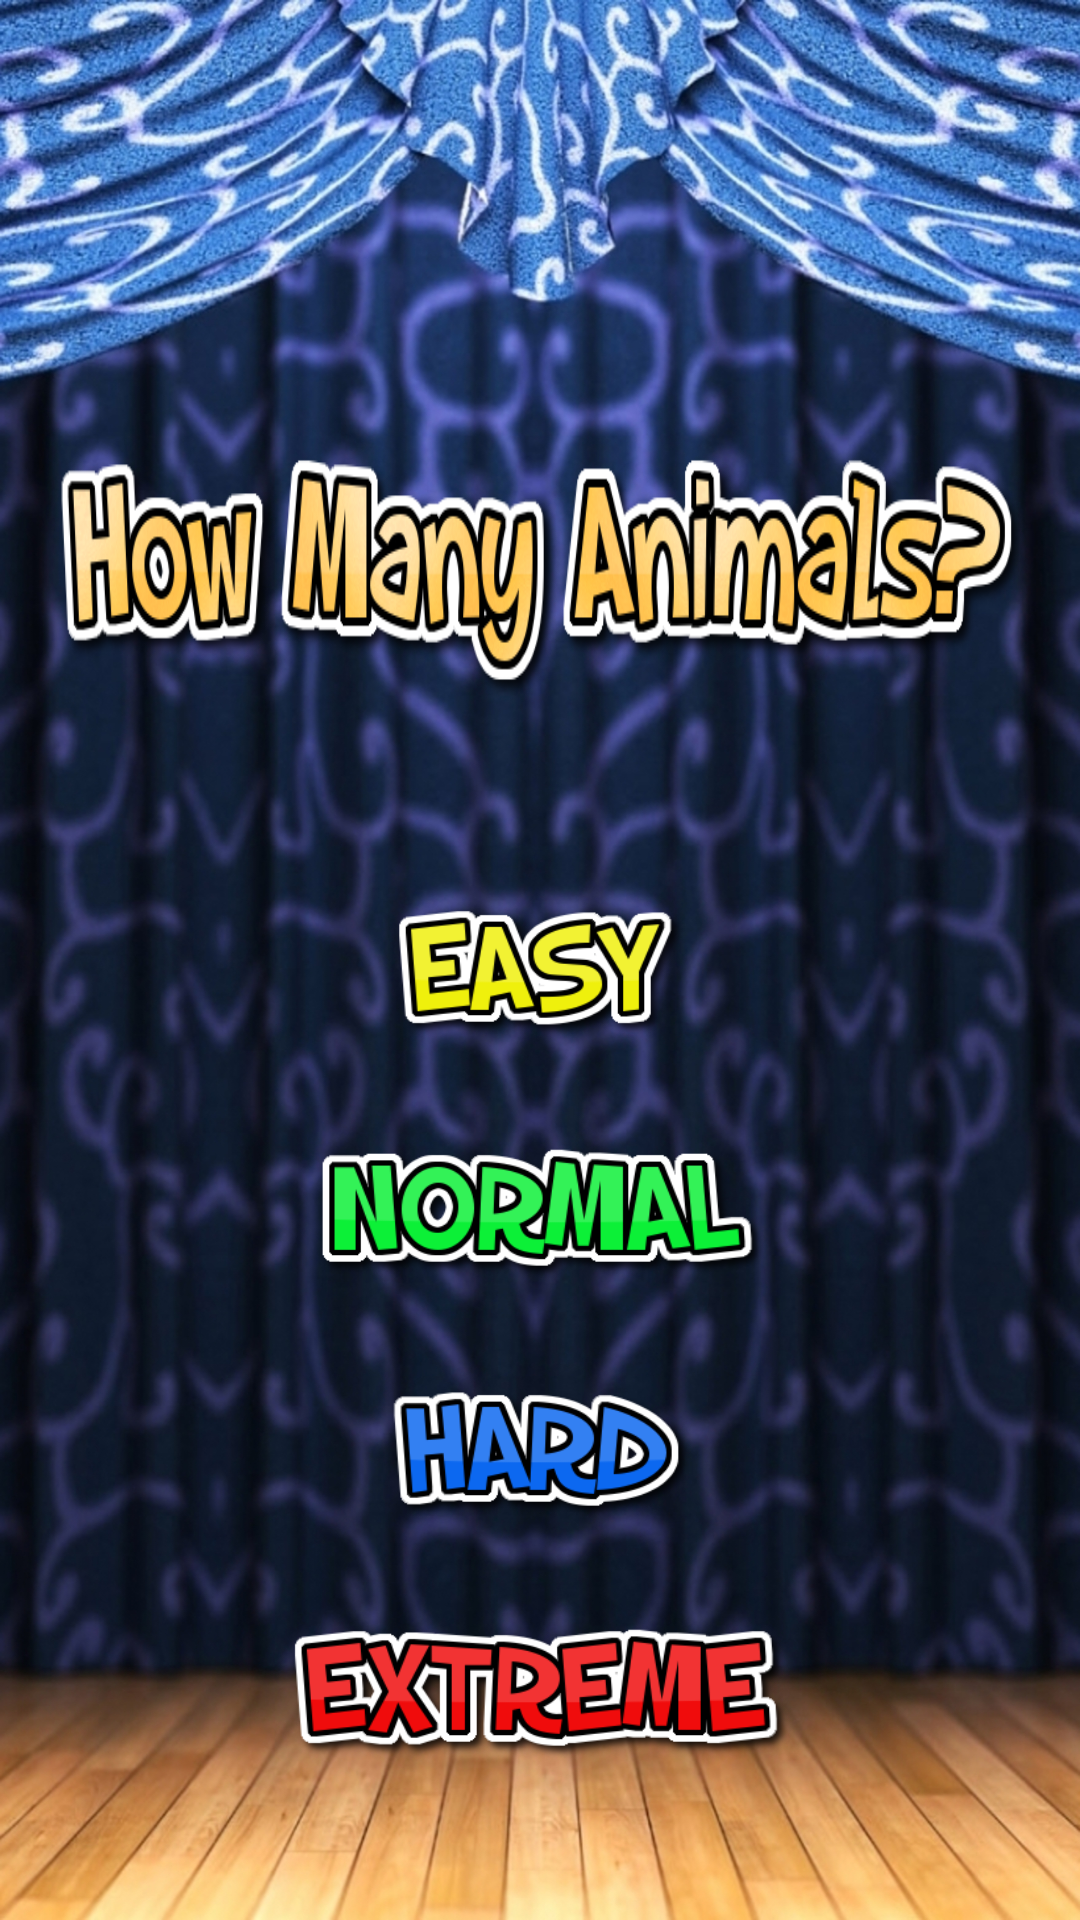

Produce the Android XML layout that renders to this screen, including the resource entries it uses.
<!-- AndroidManifest.xml: application theme AppTheme -->
<!-- res/layout/activity_difficulty.xml -->
<?xml version="1.0" encoding="utf-8"?>
<LinearLayout xmlns:android="http://schemas.android.com/apk/res/android"
    xmlns:app="http://schemas.android.com/apk/res-auto"
    xmlns:tools="http://schemas.android.com/tools"
    android:layout_width="match_parent"
    android:layout_height="match_parent"
    android:background="@mipmap/bg"
    android:orientation="vertical"
    tools:context="com.itsjae.www.howmanyanimals.DifficultyActivity">

    <Space
        android:layout_width="match_parent"
        android:layout_height="125dp"
        android:paddingTop="200dp" />

    <ImageView
        android:id="@+id/iv_title"
        android:layout_width="match_parent"
        android:layout_height="wrap_content"
        android:scaleX=".9"
        android:scaleY="1.5"
        app:srcCompat="@drawable/title" />

    <Space
        android:layout_width="match_parent"
        android:layout_height="25dp"
        android:paddingTop="200dp" />

    <ImageView
        android:id="@+id/iv_easy"
        android:layout_width="wrap_content"
        android:layout_height="wrap_content"
        android:layout_gravity="center_horizontal"
        android:layout_weight="1"
        android:scaleX=".6"
        android:scaleY=".6"
        app:srcCompat="@drawable/button_easy" />

    <ImageView
        android:id="@+id/iv_normal"
        android:layout_width="wrap_content"
        android:layout_height="wrap_content"
        android:layout_gravity="center_horizontal"
        android:layout_weight="1"
        android:scaleX=".6"
        android:scaleY=".6"
        android:translationY="-10dp"
        app:srcCompat="@drawable/button_normal" />

    <ImageView
        android:id="@+id/iv_hard"
        android:layout_width="wrap_content"
        android:layout_height="wrap_content"
        android:layout_gravity="center_horizontal"
        android:layout_weight="1"
        android:scaleX=".6"
        android:scaleY=".6"
        android:translationY="-20dp"
        app:srcCompat="@drawable/button_hard" />

    <ImageView
        android:id="@+id/iv_extreme"
        android:layout_width="wrap_content"
        android:layout_height="wrap_content"
        android:layout_gravity="center_horizontal"
        android:layout_weight="1"
        android:scaleX=".6"
        android:scaleY=".6"
        android:translationY="-30dp"
        app:srcCompat="@drawable/button_extreme" />

</LinearLayout>
<!-- resources referenced by this layout -->
<resources>
  <!-- drawable button_easy: png bitmap (drawable, 15839 bytes) -->
  <!-- drawable button_extreme: png bitmap (drawable, 20103 bytes) -->
  <!-- drawable button_hard: png bitmap (drawable, 16271 bytes) -->
  <!-- drawable button_normal: png bitmap (drawable, 21210 bytes) -->
  <!-- drawable title: png bitmap (drawable, 75475 bytes) -->
  <!-- mipmap bg: jpg bitmap (mipmap-xxhdpi, 920877 bytes) -->
  <style name="AppTheme" parent="Theme.AppCompat.Light.NoActionBar">
          
          <item name="colorPrimary">@color/colorPrimary</item>
          <item name="colorPrimaryDark">@color/colorPrimaryDark</item>
          <item name="colorAccent">@color/colorAccent</item>
          <item name="android:windowFullscreen">true</item>
      </style>
  <!-- not gathered from this repository: default colours our renderer supplied (Android Studio template values) -->
  <color name="colorPrimary">#FF6200EE</color>
  <color name="colorPrimaryDark">#FF3700B3</color>
  <color name="colorAccent">#FF03DAC5</color>
</resources>
